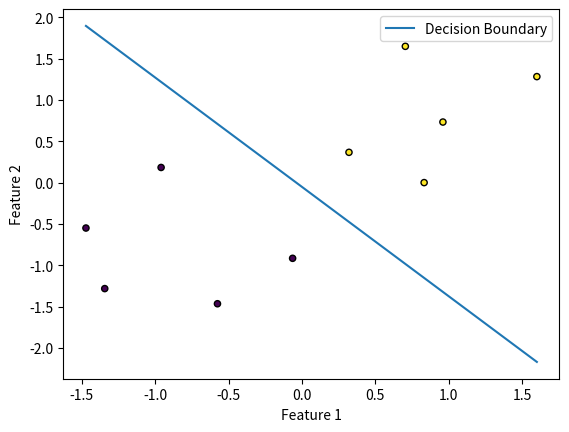

Write Python code to recreate this figure.
import matplotlib.pyplot as plt
import numpy as np
def sigmoid(z):

    return 1/(1+np.exp(-z))
def cross_entropy_loss(y_true, y_pred):
    y_pred = np.clip(y_pred, 1e-15, 1 - 1e-15)  
    return -np.mean(y_true * np.log(y_pred) + (1 - y_true) * np.log(1 - y_pred))

def gradient_descent(X, y, weights, learning_rate, iterations):
    m = len(y)
    for i in range(iterations):
        predictions = sigmoid(np.dot(X, weights))
        gradient = np.dot(X.T, (predictions - y)) / m
        weights -= learning_rate * gradient
    return weights

def predict(X, weights):
    probabilities = sigmoid(np.dot(X, weights))
    return (probabilities >= 0.5).astype(int)

def logistic_regression(X, y, learning_rate=0.01, iterations=1000):
    X = np.hstack((np.ones((X.shape[0], 1)), X)) 
    weights = np.zeros(X.shape[1]) 
    weights = gradient_descent(X, y, weights, learning_rate, iterations)
    return weights

def evaluate(y_true, y_pred):
    accuracy = np.mean(y_true == y_pred)
    return accuracy

def plot_decision_boundary(X, y, weights):
    plt.scatter(X[:, 0], X[:, 1], c=y, cmap='viridis', edgecolor='k', s=20)
    x_values = [np.min(X[:, 0]), np.max(X[:, 0])]
    y_values = -(weights[0] + np.dot(weights[1], x_values)) / weights[2]
    plt.plot(x_values, y_values, label='Decision Boundary')
    plt.xlabel('Feature 1')
    plt.ylabel('Feature 2')
    plt.legend()
    plt.show()

def main():
    data = np.array([
        [0.1, 1.1, 0],
        [1.2, 0.9, 0],
        [1.5, 1.6, 1],
        [2.0, 1.8, 1],
        [2.5, 2.1, 1],
        [0.5, 1.5, 0],
        [1.8, 2.3, 1],
        [0.2, 0.7, 0],
        [1.9, 1.4, 1],
        [0.8, 0.6, 0],
    ])

    X = data[:, :-1]
    y = data[:, -1]
    X = (X - np.mean(X, axis=0)) / np.std(X, axis=0)
    weights = logistic_regression(X, y, learning_rate=0.1, iterations=1000)
    predictions = predict(np.hstack((np.ones((X.shape[0], 1)), X)), weights)
    accuracy = evaluate(y, predictions)
    print(f'Accuracy: {accuracy:.2f}')

    plot_decision_boundary(X, y, weights)

main()